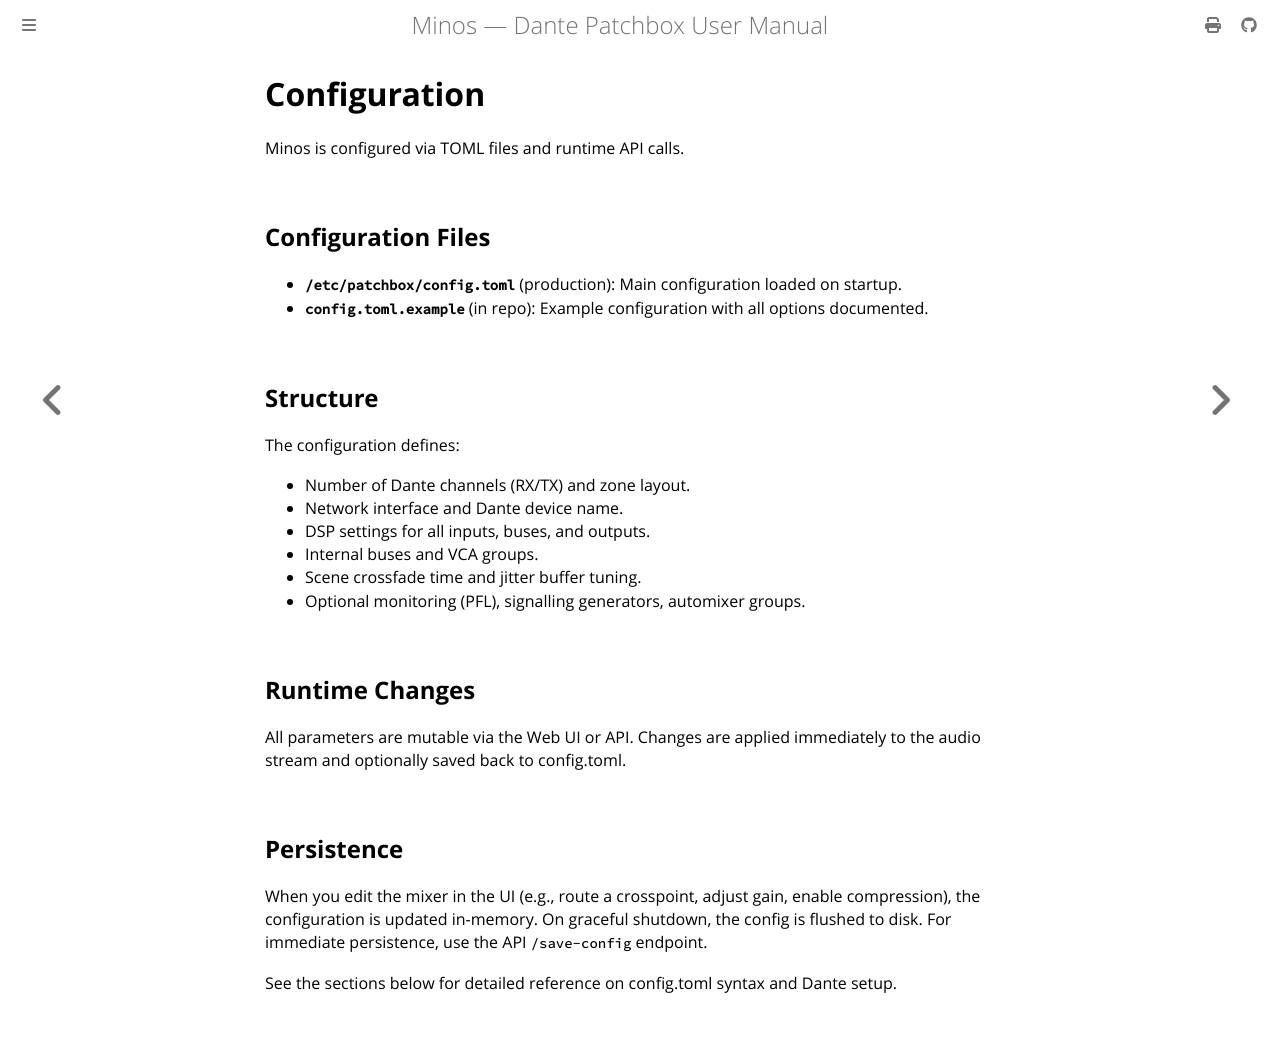

repository: legopc/Minos · page: config/index.html · generator: mdbook

# Configuration

Minos is configured via TOML files and runtime API calls.

## Configuration Files

- **`/etc/patchbox/config.toml`** (production): Main configuration loaded on startup.
- **`config.toml.example`** (in repo): Example configuration with all options documented.

## Structure

The configuration defines:

- Number of Dante channels (RX/TX) and zone layout.
- Network interface and Dante device name.
- DSP settings for all inputs, buses, and outputs.
- Internal buses and VCA groups.
- Scene crossfade time and jitter buffer tuning.
- Optional monitoring (PFL), signalling generators, automixer groups.

## Runtime Changes

All parameters are mutable via the Web UI or API. Changes are applied immediately to the audio stream and optionally saved back to config.toml.

## Persistence

When you edit the mixer in the UI (e.g., route a crosspoint, adjust gain, enable compression), the configuration is updated in-memory. On graceful shutdown, the config is flushed to disk. For immediate persistence, use the API `/save-config` endpoint.

See the sections below for detailed reference on config.toml syntax and Dante setup.
